Photos from the image-classification dataset "kumquat" in the GitHub repository conglam56/AutoSort-IoT. Its 3 classes are: green, reject, ripe.

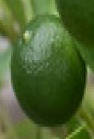
Label: green

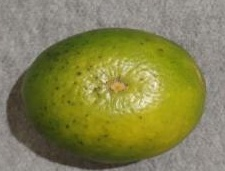
Label: reject

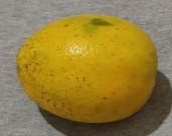
Label: ripe

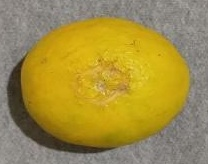
Label: ripe

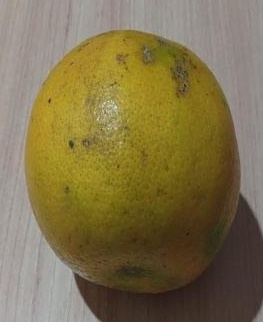
Label: reject

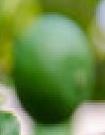
Label: green
